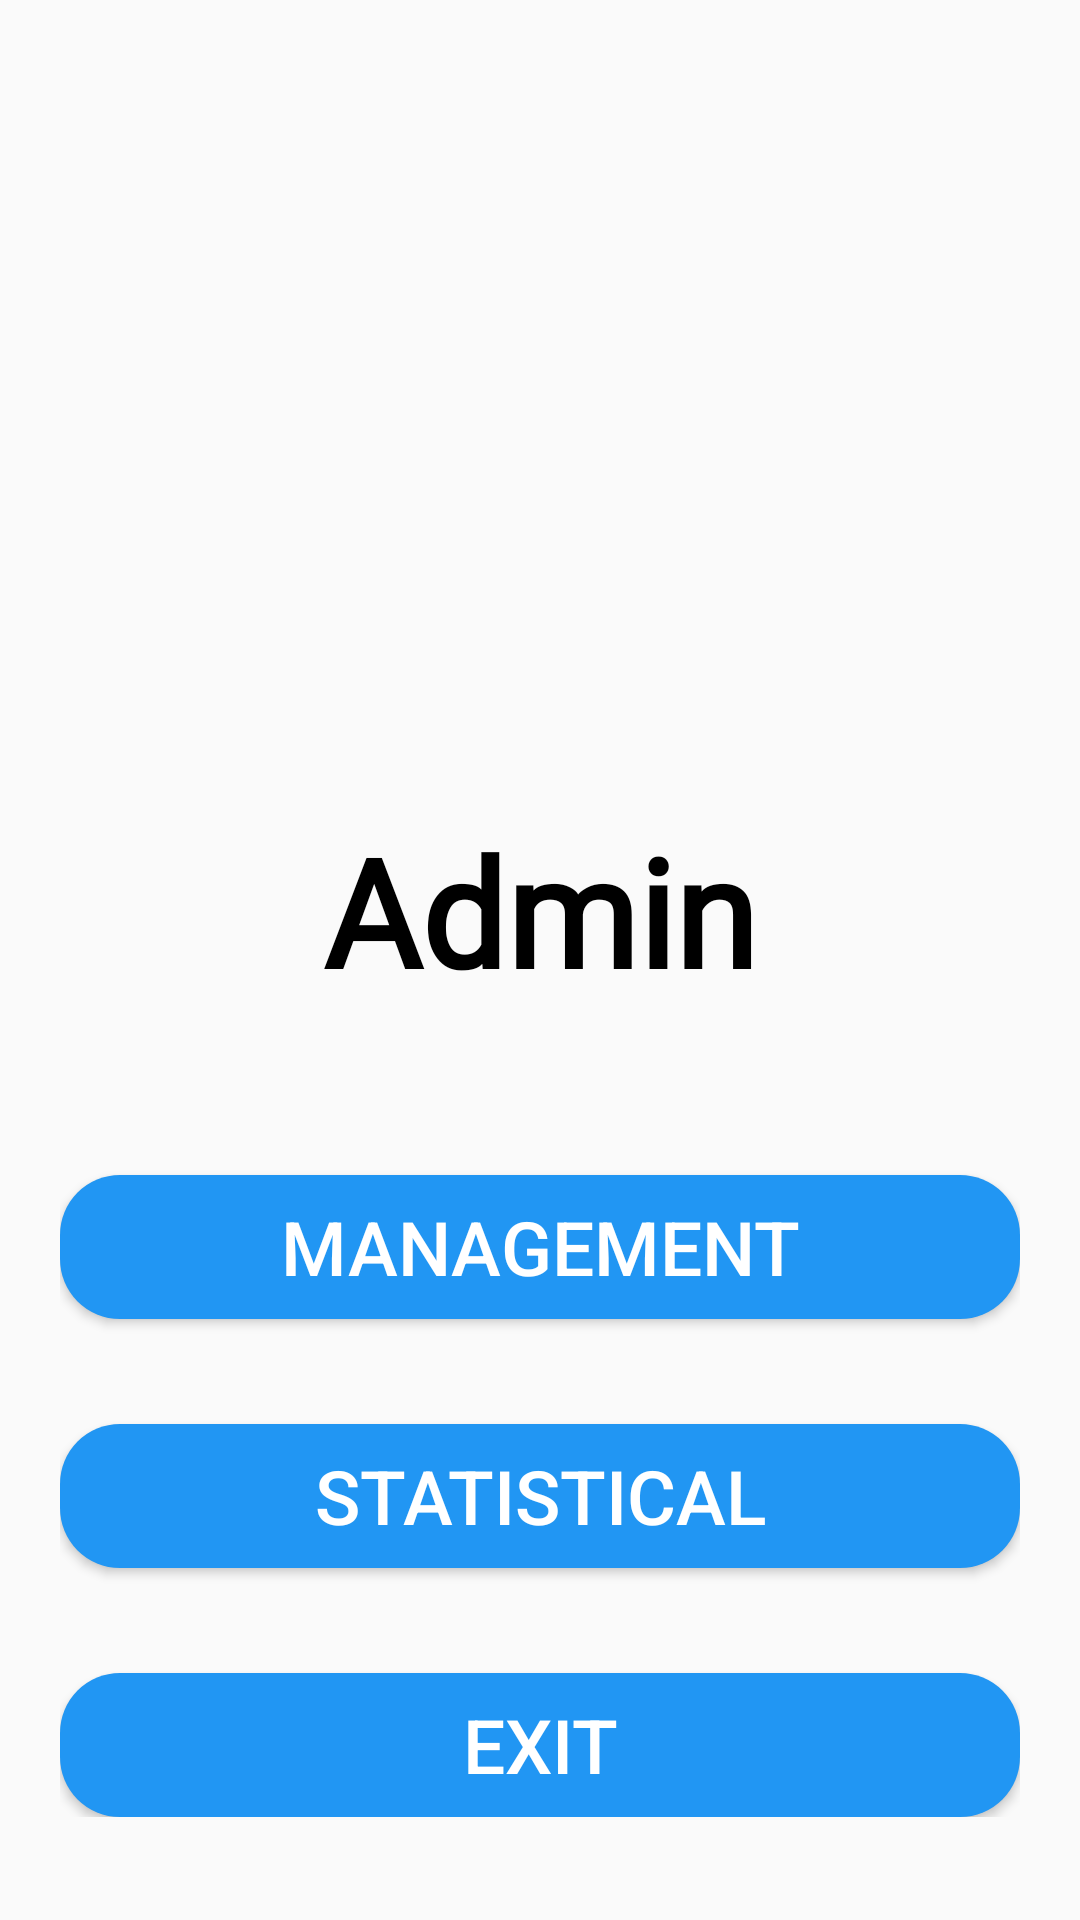

Layout XML and referenced resources for this Android screen:
<!-- AndroidManifest.xml: application theme Theme.Doannhom4_quanlythuvien -->
<!-- res/layout/activity_menu_admin.xml -->
<?xml version="1.0" encoding="utf-8"?>
<LinearLayout xmlns:android="http://schemas.android.com/apk/res/android"
    xmlns:app="http://schemas.android.com/apk/res-auto"
    xmlns:tools="http://schemas.android.com/tools"
    android:layout_width="match_parent"
    android:layout_height="match_parent"
    android:background="@drawable/ui_menu_admin"

    android:orientation="vertical"
    tools:context=".ui.Menu_admin">

    <LinearLayout

        android:layout_width="match_parent"
        android:layout_height="wrap_content"
        android:layout_margin="20dp"

        android:orientation="vertical"
        android:weightSum="5">

        <TextView
            android:textStyle="bold"
            android:layout_width="match_parent"
            android:layout_height="wrap_content"
            android:layout_marginTop="250dp"
            android:layout_weight="2"
            android:fontFamily="@font/coiny"
            android:gravity="center"

            android:text="Admin"
            android:textColor="@color/black"
            android:textSize="50sp" />

        <Button
            android:id="@+id/quanly"
            android:layout_width="match_parent"
            android:layout_height="wrap_content"
            android:layout_marginTop="55dp"
            android:layout_weight="1"
            android:background="@drawable/comment_edittext_shape"
            android:backgroundTint="#2196F3"
            android:text="@string/management"
            android:textColor="@color/white"
            android:textSize="25dp" />

        <Button
            android:id="@+id/thongke"
            android:layout_width="match_parent"
            android:layout_height="wrap_content"
            android:layout_marginTop="35dp"
            android:layout_weight="1"
            android:background="@drawable/comment_edittext_shape"
            android:backgroundTint="#2196F3"
            android:text="@string/Statistical"
            android:textColor="@color/white"
            android:textSize="25dp" />

        <Button
            android:id="@+id/thoat"
            android:layout_width="match_parent"
            android:layout_height="wrap_content"
            android:layout_marginTop="35dp"
            android:layout_weight="1"
            android:background="@drawable/comment_edittext_shape"
            android:backgroundTint="#2196F3"
            android:text="@string/exit"
            android:textColor="@color/white"
            android:textSize="25dp" />
    </LinearLayout>


</LinearLayout>
<!-- resources referenced by this layout -->
<resources>
  <color name="black">#FF000000</color>
  <color name="white">#FFFFFFFF</color>
  <!-- drawable comment_edittext_shape (drawable) -->
  <?xml version="1.0" encoding="utf-8"?>
  <shape xmlns:android="http://schemas.android.com/apk/res/android">
      <solid android:color="#fff"></solid>
      <corners android:radius="20dp"></corners>
  </shape>
  <string name="Statistical">Statistical</string>
  <string name="exit">Exit</string>
  <string name="management">Management</string>
  <style name="Theme.Doannhom4_quanlythuvien" parent="Theme.AppCompat.Light.NoActionBar">
          <item name="android:forceDarkAllowed" tools:targetApi="q">false</item>
          
          <item name="colorPrimary">@color/purple_500</item>
          <item name="colorPrimaryVariant">@color/purple_700</item>
          <item name="colorOnPrimary">@color/white</item>
          
          <item name="colorSecondary">@color/teal_200</item>
          <item name="colorSecondaryVariant">@color/teal_700</item>
          <item name="colorOnSecondary">@color/black</item>
          
          <item name="android:statusBarColor" tools:targetApi="l">?attr/colorPrimaryVariant</item>
          
          
          <item name="android:windowNoTitle">true</item>
          <item name="android:windowFullscreen">true</item>
  
      </style>
  <color name="purple_500">#FF6200EE</color>
  <color name="purple_700">#FF3700B3</color>
  <color name="teal_200">#FF03DAC5</color>
  <color name="teal_700">#FF018786</color>
</resources>
